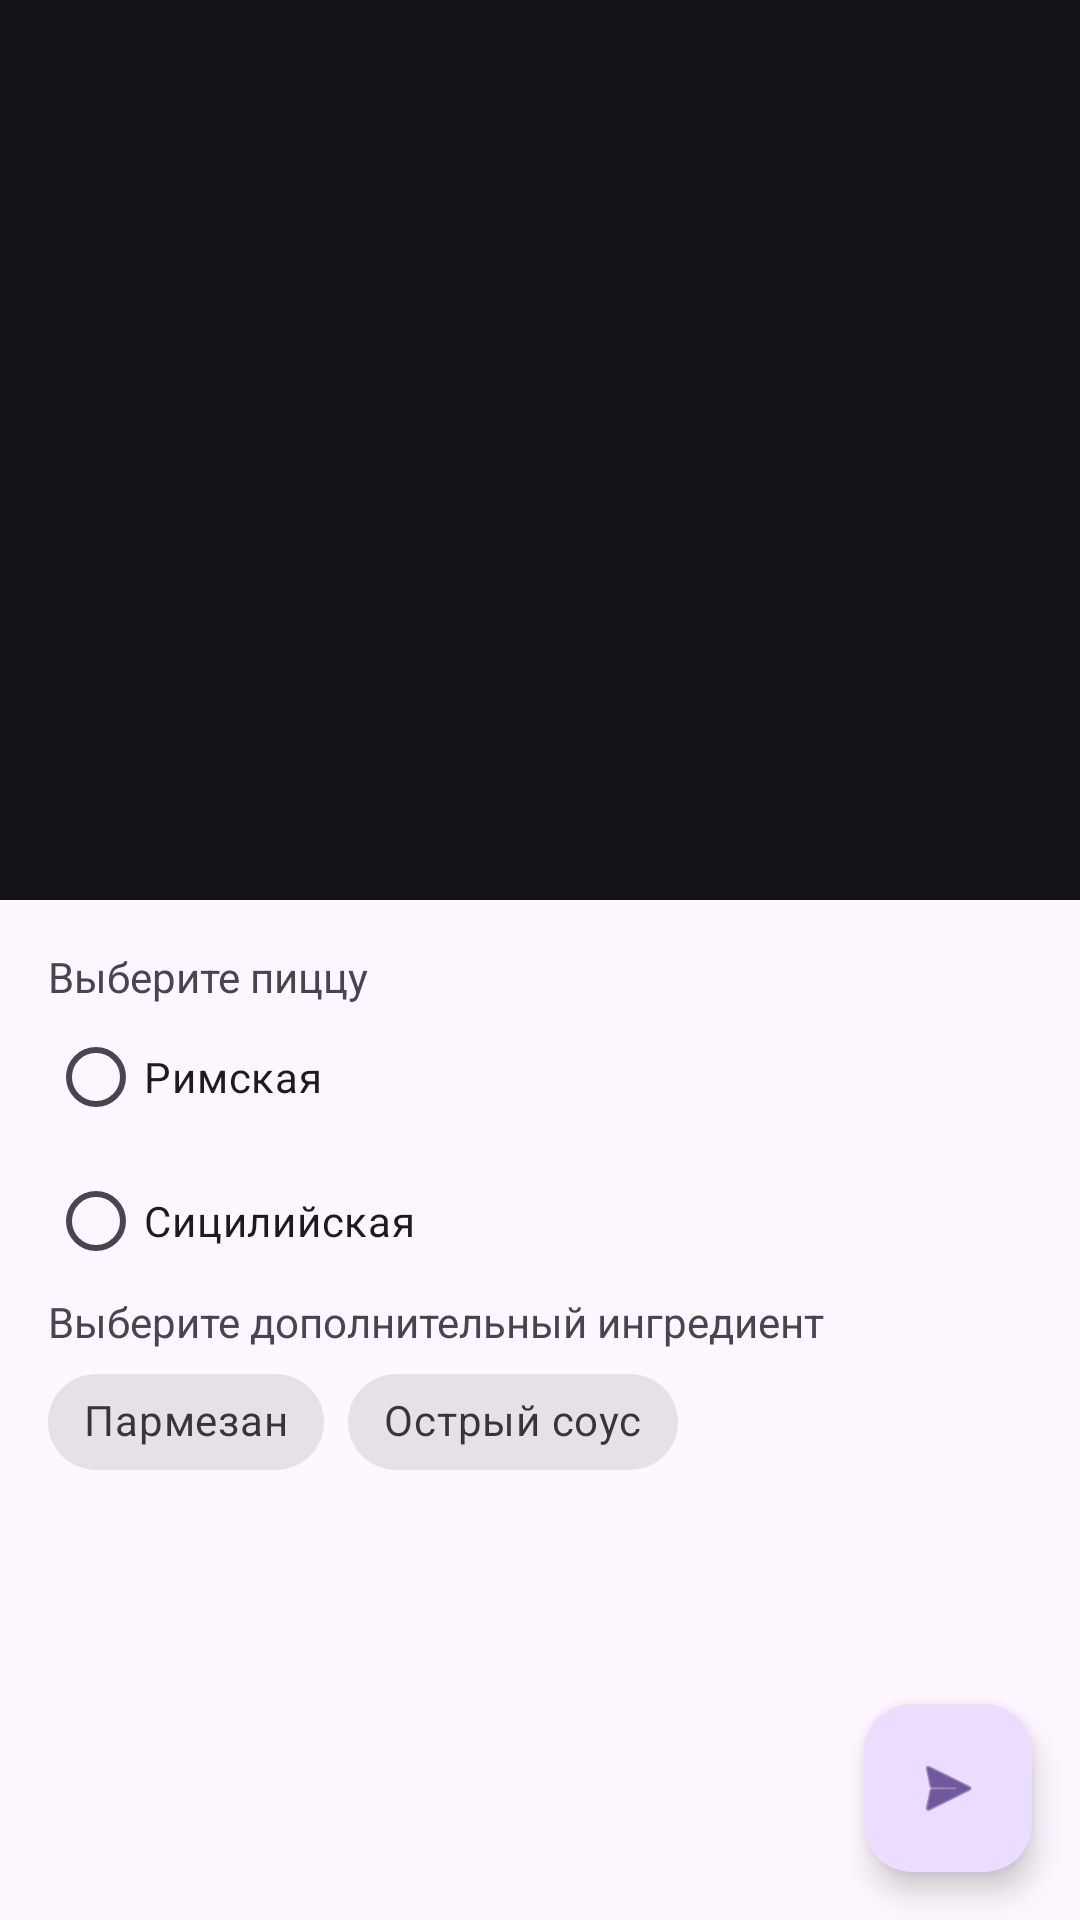

Here is an Android app screen rendered from its layout file. Give the layout XML and the strings, colors and styles it references.
<!-- AndroidManifest.xml: application theme Theme.BitsAndPizzas -->
<!-- res/layout/fragment_order.xml -->
<?xml version="1.0" encoding="utf-8"?>
<androidx.coordinatorlayout.widget.CoordinatorLayout xmlns:android="http://schemas.android.com/apk/res/android"
    xmlns:app="http://schemas.android.com/apk/res-auto"
    xmlns:tools="http://schemas.android.com/tools"
    android:layout_width="match_parent"
    android:layout_height="match_parent"
    tools:context=".OrderFragment">

    <com.google.android.material.appbar.AppBarLayout
        android:layout_width="match_parent"
        android:layout_height="wrap_content"
        android:theme="@style/ThemeOverlay.Material3.Dark">

        <com.google.android.material.appbar.CollapsingToolbarLayout
            android:layout_width="match_parent"
            android:layout_height="300dp"
            app:contentScrim="?attr/colorPrimary"
            app:layout_scrollFlags="scroll|exitUntilCollapsed">

            <ImageView
                android:layout_width="match_parent"
                android:layout_height="wrap_content"
                android:scaleType="centerCrop"
                android:src="@drawable/restaurant"
                app:layout_collapseMode="parallax" />

            <com.google.android.material.appbar.MaterialToolbar
                android:id="@+id/toolbar"
                android:layout_width="wrap_content"
                android:layout_height="?attr/actionBarSize"
                app:layout_collapseMode="pin" />

        </com.google.android.material.appbar.CollapsingToolbarLayout>
    </com.google.android.material.appbar.AppBarLayout>

    <androidx.core.widget.NestedScrollView
        android:layout_width="match_parent"
        android:layout_height="match_parent"
        android:padding="16dp"
        app:layout_behavior="com.google.android.material.appbar.AppBarLayout$ScrollingViewBehavior">

        <LinearLayout
            android:layout_width="wrap_content"
            android:layout_height="wrap_content"
            android:orientation="vertical">

            <TextView
                android:layout_width="wrap_content"
                android:layout_height="wrap_content"
                android:text="@string/hint_1" />

            <RadioGroup
                android:id="@+id/types_pizzas"
                android:layout_width="wrap_content"
                android:layout_height="wrap_content">

                <RadioButton
                    android:id="@+id/roman"
                    android:layout_width="wrap_content"
                    android:layout_height="wrap_content"
                    android:text="@string/roman" />

                <RadioButton
                    android:id="@+id/sicilian"
                    android:layout_width="wrap_content"
                    android:layout_height="wrap_content"
                    android:text="@string/sicilian" />
            </RadioGroup>

            <TextView
                android:layout_width="wrap_content"
                android:layout_height="wrap_content"
                android:text="@string/hint_2" />

            <com.google.android.material.chip.ChipGroup
                android:layout_width="wrap_content"
                android:layout_height="wrap_content">

                <com.google.android.material.chip.Chip
                    android:id="@+id/parmesan"
                    style="@style/Widget.MaterialComponents.Chip.Choice"
                    android:layout_width="wrap_content"
                    android:layout_height="wrap_content"
                    android:text="@string/parmesan" />

                <com.google.android.material.chip.Chip
                    android:id="@+id/chili_oil"
                    style="@style/Widget.MaterialComponents.Chip.Choice"
                    android:layout_width="wrap_content"
                    android:layout_height="wrap_content"
                    android:text="@string/chili_oil" />
            </com.google.android.material.chip.ChipGroup>
        </LinearLayout>
    </androidx.core.widget.NestedScrollView>

    <com.google.android.material.floatingactionbutton.FloatingActionButton
        android:id="@+id/fab"
        android:layout_width="wrap_content"
        android:layout_height="wrap_content"
        android:layout_gravity="bottom|end"
        android:layout_margin="16dp"
        android:src="@android:drawable/ic_menu_send" />

</androidx.coordinatorlayout.widget.CoordinatorLayout>
<!-- resources referenced by this layout -->
<resources>
  <string name="chili_oil">Острый соус</string>
  <string name="hint_1">Выберите пиццу</string>
  <string name="hint_2">Выберите дополнительный ингредиент</string>
  <string name="parmesan">Пармезан</string>
  <string name="roman">Римская</string>
  <string name="sicilian">Сицилийская</string>
  <style name="Theme.BitsAndPizzas" parent="Theme.Material3.Light.NoActionBar">
      </style>
</resources>
